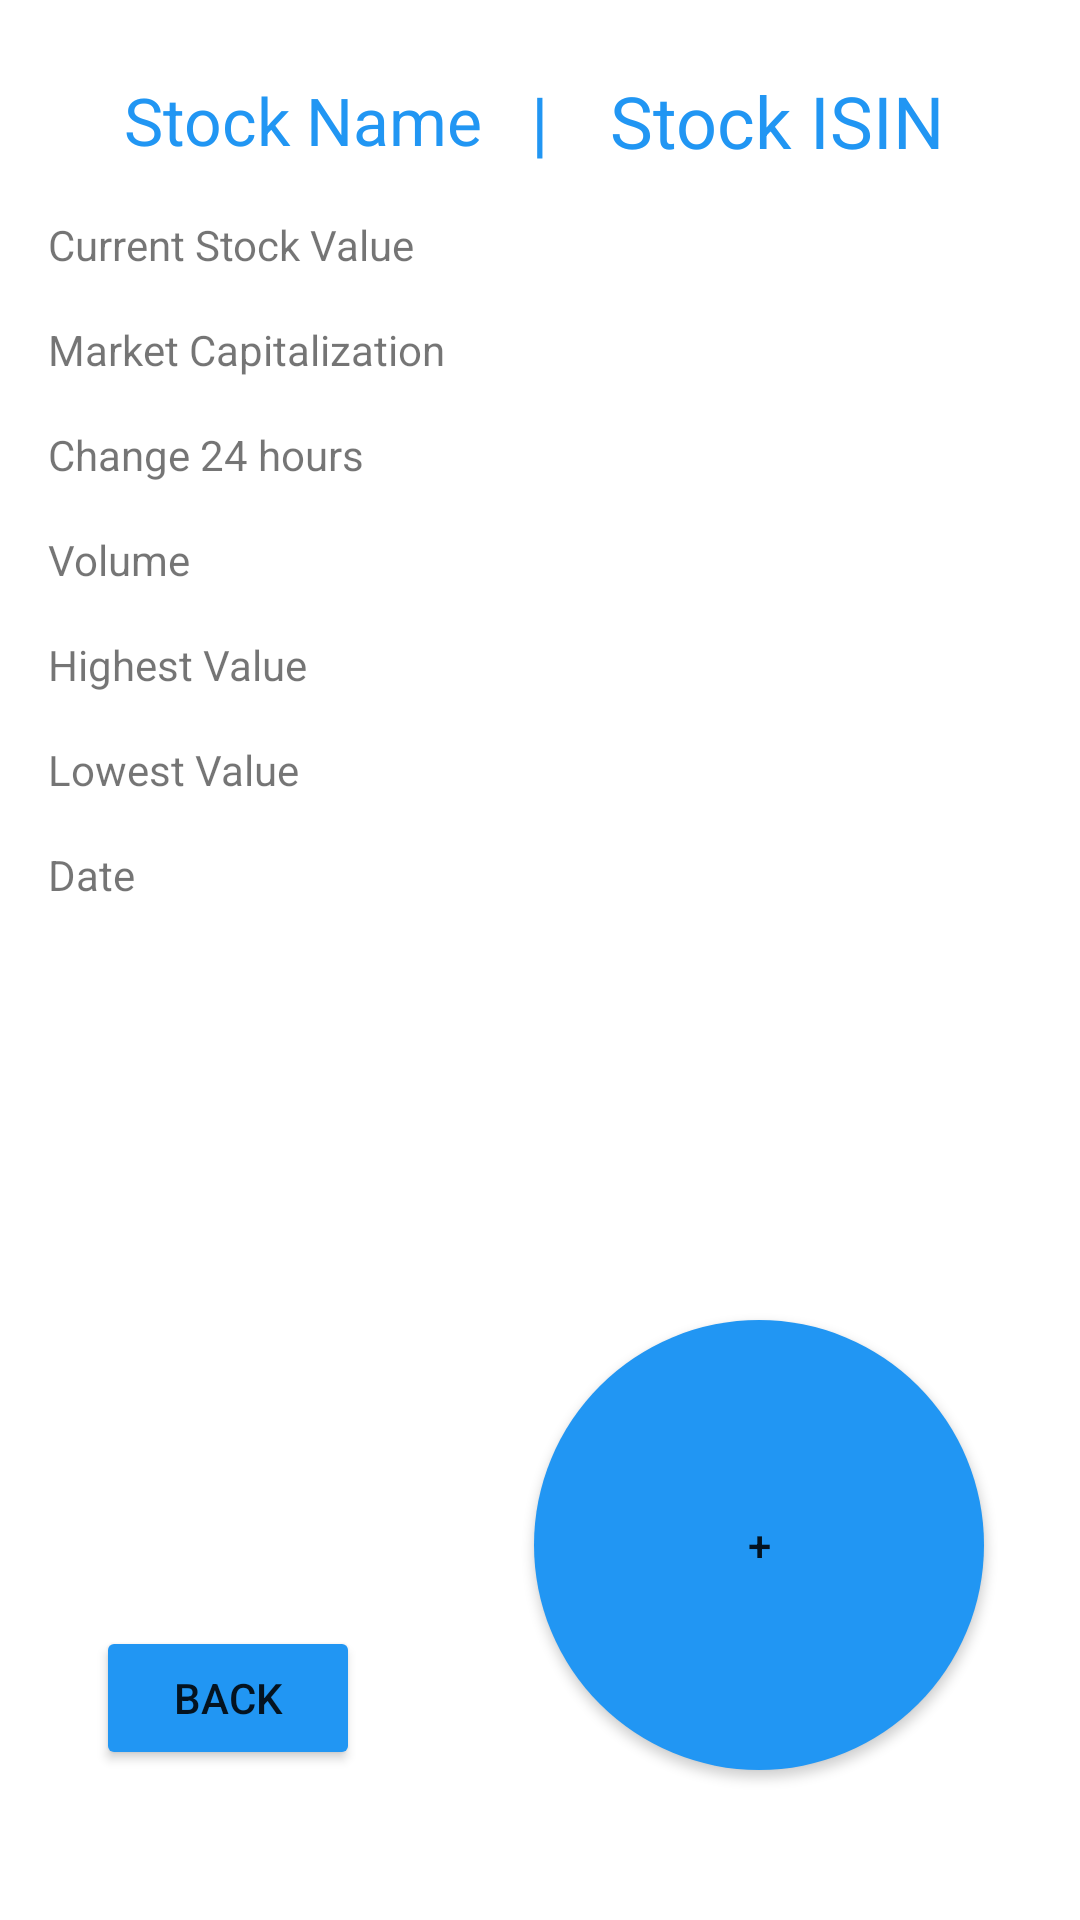

Here is an Android app screen rendered from its layout file. Give the layout XML and the strings, colors and styles it references.
<!-- AndroidManifest.xml: application theme Theme.DHapp -->
<!-- res/layout/single_stock_overview.xml -->
<?xml version="1.0" encoding="utf-8"?>
<androidx.constraintlayout.widget.ConstraintLayout
    xmlns:android="http://schemas.android.com/apk/res/android"
    xmlns:app="http://schemas.android.com/apk/res-auto"
    xmlns:tools="http://schemas.android.com/tools"
    android:layout_width="match_parent"
    android:layout_height="match_parent">

    <TextView
        android:id="@+id/ShowStockName"
        android:layout_width="120dp"
        android:layout_height="32dp"
        android:gravity="center"
        android:layout_marginStart="16dp"
        android:layout_marginTop="24dp"
        android:text="Stock ISIN"
        android:textColor="#2196F3"
        android:textSize="24sp"
        app:layout_constraintStart_toEndOf="@+id/Buffer"
        app:layout_constraintTop_toTopOf="parent" />

    <TextView
        android:id="@+id/ShowClearName"
        android:layout_width="120dp"
        android:layout_height="32dp"
        android:gravity="center"
        android:autoSizeTextType="uniform"
        android:autoSizeMinTextSize="12sp"
        android:autoSizeMaxTextSize="100sp"
        android:autoSizeStepGranularity="2sp"
        android:layout_marginTop="24dp"
        android:layout_marginEnd="16dp"
        android:text="Stock Name"
        android:textColor="#2196F3"
        android:textSize="24sp"
        app:layout_constraintEnd_toStartOf="@+id/Buffer"
        app:layout_constraintTop_toTopOf="parent" />


    <TextView
        android:id="@+id/CurrentStockValueString"
        android:layout_width="150dp"
        android:layout_height="wrap_content"
        android:layout_marginStart="16dp"
        android:layout_marginTop="16dp"
        android:text="Current Stock Value"
        app:layout_constraintStart_toStartOf="parent"
        app:layout_constraintTop_toBottomOf="@+id/ShowStockName" />

    <TextView
        android:id="@+id/CurrentStockValue"
        android:layout_width="wrap_content"
        android:layout_height="wrap_content"
        android:layout_gravity="right"
        android:layout_marginTop="16dp"
        android:layout_marginEnd="32dp"
        android:text=""
        app:layout_constraintEnd_toEndOf="parent"
        app:layout_constraintTop_toBottomOf="@+id/ShowStockName" />

    <TextView
        android:id="@+id/MarketCapString"
        android:layout_width="150dp"
        android:layout_height="wrap_content"
        android:layout_marginStart="16dp"
        android:layout_marginTop="16dp"
        android:text="Market Capitalization"
        app:layout_constraintStart_toStartOf="parent"
        app:layout_constraintTop_toBottomOf="@+id/CurrentStockValueString" />

    <TextView
        android:id="@+id/MarketCapStringValue"
        android:layout_width="wrap_content"
        android:layout_height="wrap_content"
        android:layout_gravity="right"
        android:layout_marginTop="16dp"
        android:layout_marginEnd="32dp"
        android:text=""
        app:layout_constraintEnd_toEndOf="parent"
        app:layout_constraintTop_toBottomOf="@+id/CurrentStockValue" />

    <TextView
        android:id="@+id/Change24HoursString"
        android:layout_width="150dp"
        android:layout_height="wrap_content"
        android:layout_marginStart="16dp"
        android:layout_marginTop="16dp"
        android:text="Change 24 hours"
        app:layout_constraintStart_toStartOf="parent"
        app:layout_constraintTop_toBottomOf="@+id/MarketCapString" />

    <TextView
        android:id="@+id/Change24HoursValue"
        android:layout_width="wrap_content"
        android:layout_height="wrap_content"
        android:layout_gravity="right"
        android:layout_marginTop="16dp"
        android:layout_marginEnd="32dp"
        android:text=""
        app:layout_constraintEnd_toEndOf="parent"
        app:layout_constraintTop_toBottomOf="@+id/MarketCapStringValue" />

    <TextView
        android:id="@+id/Volume"
        android:layout_width="150dp"
        android:layout_height="wrap_content"
        android:layout_marginStart="16dp"
        android:layout_marginTop="16dp"
        android:text="Volume"
        app:layout_constraintStart_toStartOf="parent"
        app:layout_constraintTop_toBottomOf="@+id/Change24HoursString" />

    <TextView
        android:id="@+id/VolumeValue"
        android:layout_width="wrap_content"
        android:layout_height="wrap_content"
        android:layout_gravity="right"
        android:layout_marginTop="16dp"
        android:layout_marginEnd="32dp"
        android:text=""
        app:layout_constraintEnd_toEndOf="parent"
        app:layout_constraintTop_toBottomOf="@+id/Change24HoursValue" />

    <TextView
        android:id="@+id/Highest"
        android:layout_width="150dp"
        android:layout_height="wrap_content"
        android:layout_marginStart="16dp"
        android:layout_marginTop="16dp"
        android:text="Highest Value"
        app:layout_constraintStart_toStartOf="parent"
        app:layout_constraintTop_toBottomOf="@+id/Volume" />

    <TextView
        android:id="@+id/HighestValue"
        android:layout_width="wrap_content"
        android:layout_height="wrap_content"
        android:layout_gravity="right"
        android:layout_marginTop="16dp"
        android:layout_marginEnd="32dp"
        android:text=""
        app:layout_constraintEnd_toEndOf="parent"
        app:layout_constraintTop_toBottomOf="@+id/Volume" />

    <TextView
        android:id="@+id/Lowest"
        android:layout_width="150dp"
        android:layout_height="wrap_content"
        android:layout_marginStart="16dp"
        android:layout_marginTop="16dp"
        android:text="Lowest Value"
        app:layout_constraintStart_toStartOf="parent"
        app:layout_constraintTop_toBottomOf="@+id/Highest" />

    <TextView
        android:id="@+id/LowestValue"
        android:layout_width="wrap_content"
        android:layout_height="wrap_content"
        android:layout_gravity="right"
        android:layout_marginTop="16dp"
        android:layout_marginEnd="32dp"
        android:text=""
        app:layout_constraintEnd_toEndOf="parent"
        app:layout_constraintTop_toBottomOf="@+id/HighestValue" />

    <TextView
        android:id="@+id/Date"
        android:layout_width="150dp"
        android:layout_height="wrap_content"
        android:layout_marginStart="16dp"
        android:layout_marginTop="16dp"
        android:text="Date"
        app:layout_constraintStart_toStartOf="parent"
        app:layout_constraintTop_toBottomOf="@+id/Lowest" />

    <TextView
        android:id="@+id/DateValue"
        android:layout_width="wrap_content"
        android:layout_height="wrap_content"
        android:layout_gravity="right"
        android:layout_marginTop="16dp"
        android:layout_marginEnd="32dp"
        android:text=""
        app:layout_constraintEnd_toEndOf="parent"
        app:layout_constraintTop_toBottomOf="@+id/LowestValue" />

    <Button
        android:id="@+id/BackButton"
        android:layout_width="wrap_content"
        android:layout_height="wrap_content"
        android:layout_marginStart="32dp"
        android:layout_marginBottom="50dp"
        android:backgroundTint="#2196F3"
        android:onClick="goBack"
        android:text="Back"
        app:layout_constraintBottom_toBottomOf="parent"
        app:layout_constraintStart_toStartOf="parent" />

    <Button
        android:id="@+id/addToDepot"
        android:layout_width="wrap_content"
        android:layout_height="wrap_content"
        android:layout_marginEnd="32dp"
        android:layout_marginBottom="50dp"
        android:backgroundTint="#2196F3"
        android:text="+"
        android:background="@drawable/roundedbutton"
        app:layout_constraintBottom_toBottomOf="parent"
        app:layout_constraintEnd_toEndOf="parent" />

    <TextView
        android:id="@+id/Buffer"
        android:layout_width="wrap_content"
        android:layout_height="wrap_content"
        android:layout_marginTop="24dp"
        android:text="|"
        android:textColor="#2196F3"
        android:textSize="24sp"
        android:onClick="addToDepotMethod"
        app:layout_constraintEnd_toEndOf="parent"
        app:layout_constraintStart_toStartOf="parent"
        app:layout_constraintTop_toTopOf="parent" />

</androidx.constraintlayout.widget.ConstraintLayout>
<!-- resources referenced by this layout -->
<resources>
  <!-- drawable roundedbutton (drawable) -->
  <?xml version="1.0" encoding="utf-8"?>
  <selector xmlns:android="http://schemas.android.com/apk/res/android">
      <item>
          <shape android:shape="oval">
              <solid android:color="@color/basicBlue"/>
              <size android:width="150dp" android:height="150dp"/>
          </shape>
      </item>
  </selector>
  <style name="Theme.DHapp" parent="Theme.MaterialComponents.DayNight.NoActionBar">
          
          <item name="colorPrimary">@color/purple_500</item>
          <item name="colorPrimaryVariant">@color/purple_700</item>
          <item name="colorOnPrimary">@color/white</item>
          
          <item name="colorSecondary">@color/teal_200</item>
          <item name="colorSecondaryVariant">@color/teal_700</item>
          <item name="colorOnSecondary">@color/black</item>
          
          <item name="android:statusBarColor" tools:targetApi="l">?attr/colorPrimaryVariant</item>
          
      </style>
  <color name="basicBlue">#2196F3</color>
  <color name="purple_500">#FF6200EE</color>
  <color name="purple_700">#FF3700B3</color>
  <color name="white">#FFFFFFFF</color>
  <color name="teal_200">#FF03DAC5</color>
  <color name="teal_700">#FF018786</color>
  <color name="black">#FF000000</color>
</resources>
